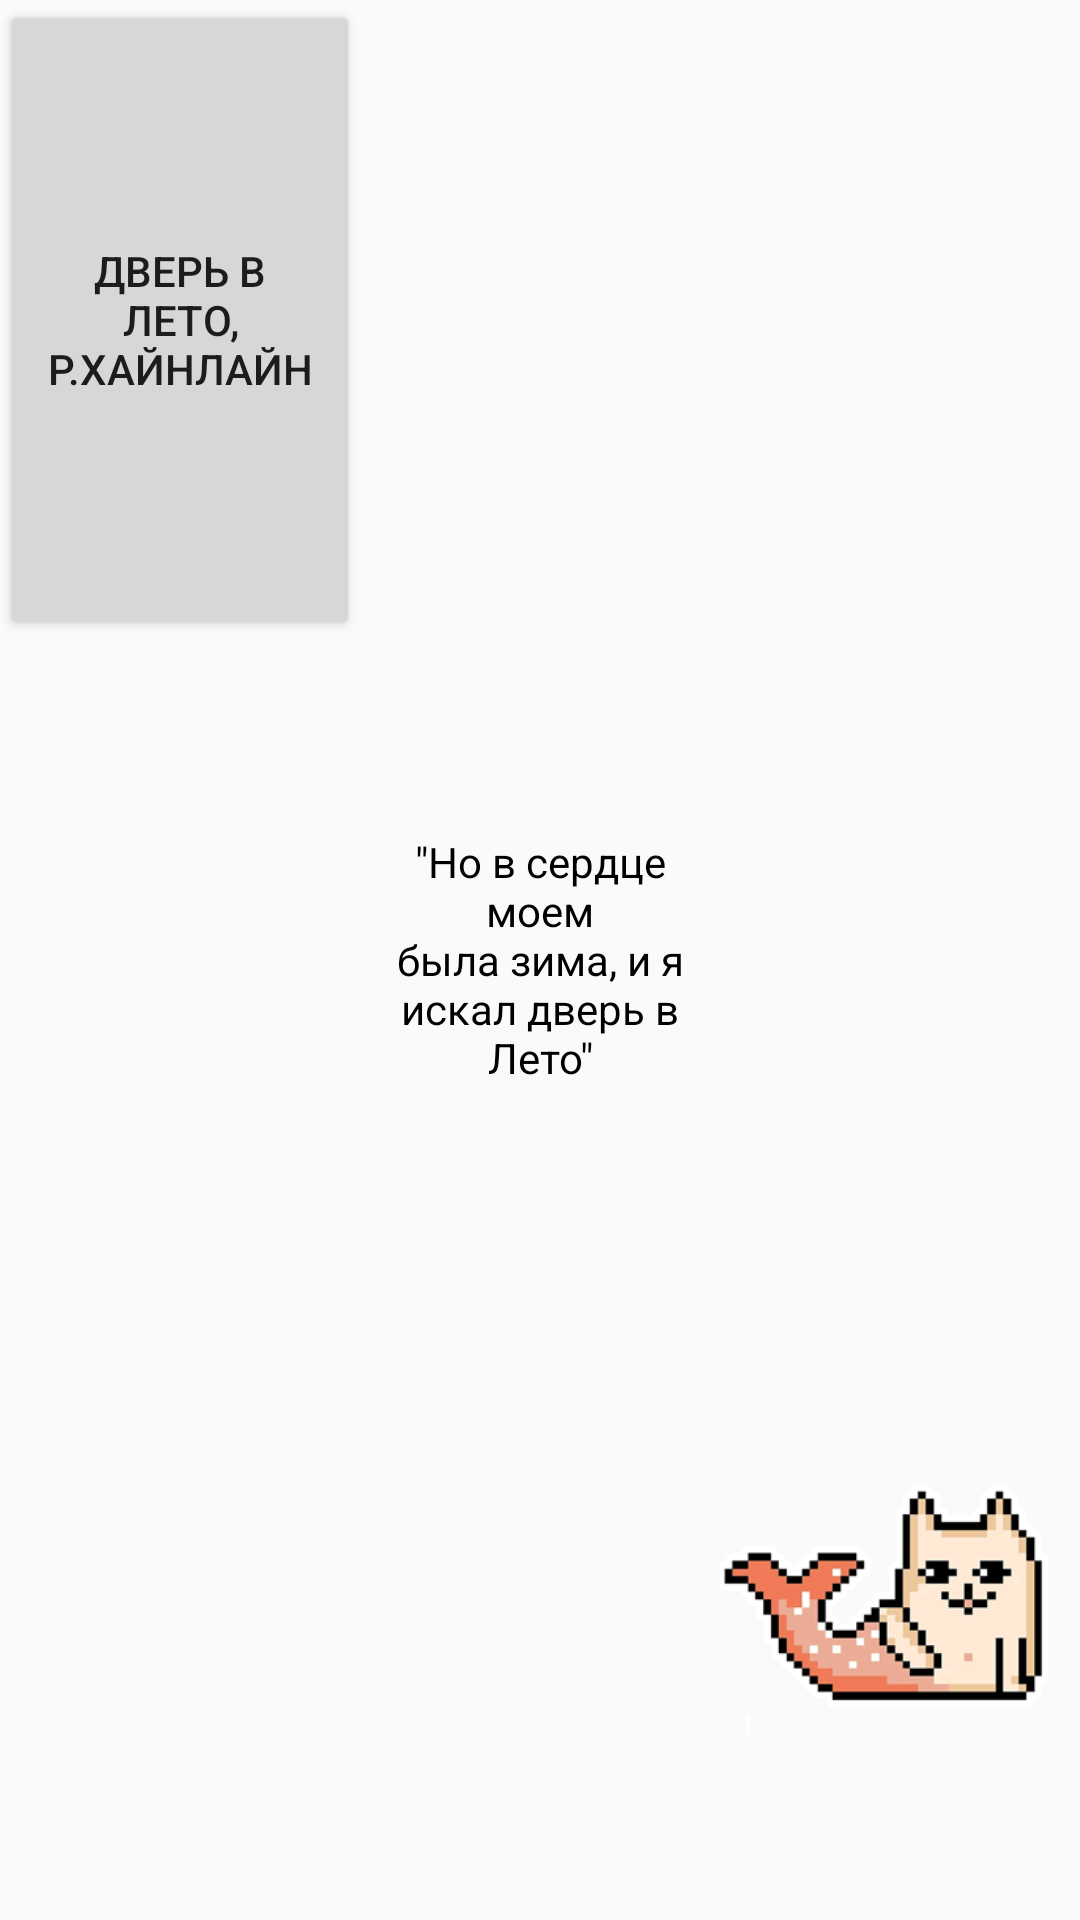

Produce the Android XML layout that renders to this screen, including the resource entries it uses.
<!-- AndroidManifest.xml: application theme AppTheme -->
<!-- res/layout/task1_2_2.xml -->
<?xml version="1.0" encoding="utf-8"?>
<LinearLayout xmlns:android="http://schemas.android.com/apk/res/android"
    xmlns:app="http://schemas.android.com/apk/res-auto"
    android:layout_width="match_parent"
    android:layout_height="match_parent"
    android:orientation="vertical">

    <LinearLayout
        android:layout_width="match_parent"
        android:layout_height="0dp"
        android:layout_weight="1"
        android:orientation="horizontal">

        <Button
            android:id="@+id/button3"
            android:layout_width="0dp"
            android:layout_height="match_parent"
            android:layout_weight="1"
            android:text="@string/cat" />

        <Space
            style="@style/forSpace" />

        <Space
            style="@style/forSpace" />
    </LinearLayout>

    <LinearLayout
        android:layout_width="match_parent"
        android:layout_height="0dp"
        android:layout_weight="1"
        android:orientation="horizontal">

        <Space
            style="@style/forSpace" />

        <TextView
            android:id="@+id/textView4"
            android:layout_width="0dp"
            android:layout_height="match_parent"
            android:layout_weight="1"
            android:text="@string/summer"
            style="@style/forText" />

        <Space
            style="@style/forSpace" />
    </LinearLayout>

    <LinearLayout
        android:layout_width="match_parent"
        android:layout_height="0dp"
        android:layout_weight="1"
        android:orientation="horizontal">

        <Space
            style="@style/forSpace" />

        <Space
            style="@style/forSpace" />

        <ImageView
            android:id="@+id/imageView3"
            android:layout_width="0dp"
            android:layout_height="match_parent"
            android:layout_weight="1"
            app:srcCompat="@drawable/catm" />
    </LinearLayout>

</LinearLayout>
<!-- resources referenced by this layout -->
<resources>
  <!-- drawable catm: png bitmap (drawable, 24518 bytes) -->
  <string name="cat">Дверь в Лето, Р.Хайнлайн</string>
  <string name="summer">\"Но в сердце моем\nбыла зима, и я\nискал дверь в Лето\"</string>
  <style name="forSpace">
          <item name="android:layout_width">0dp</item>
          <item name="android:layout_height">match_parent</item>
          <item name="android:layout_weight">1</item>
      </style>
  <style name="forText">
          <item name="android:gravity">center</item>
          <item name="android:textColor">#000000</item>
      </style>
  <style name="AppTheme" parent="Theme.AppCompat.Light.DarkActionBar">
          
          <item name="colorPrimary">@color/colorPrimary</item>
          <item name="colorPrimaryDark">@color/colorPrimaryDark</item>
          <item name="colorAccent">@color/colorAccent</item>
      </style>
  <!-- not gathered from this repository: default colours our renderer supplied (Android Studio template values) -->
  <color name="colorPrimary">#FF6200EE</color>
  <color name="colorPrimaryDark">#FF3700B3</color>
  <color name="colorAccent">#FF03DAC5</color>
</resources>
